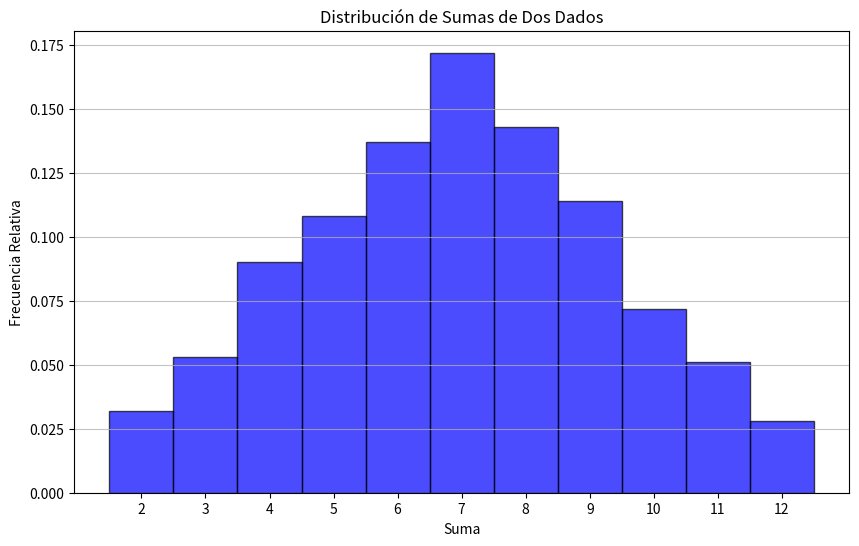

The script that saved this image:
import numpy as np
import matplotlib.pyplot as plt

# Simulación de lanzamientos de dados
num_rolls = 1000
dice1 = np.random.randint(1, 7, num_rolls)
dice2 = np.random.randint(1, 7, num_rolls)
sums = dice1 + dice2

# Crear histograma
plt.figure(figsize=(10, 6))
plt.hist(sums, bins=np.arange(2, 14) - 0.5, density=True, alpha=0.7, color='blue', edgecolor='black')
plt.xticks(range(2, 13))
plt.title("Distribución de Sumas de Dos Dados")
plt.xlabel("Suma")
plt.ylabel("Frecuencia Relativa")
plt.grid(axis='y', alpha=0.75 )
plt.show()
